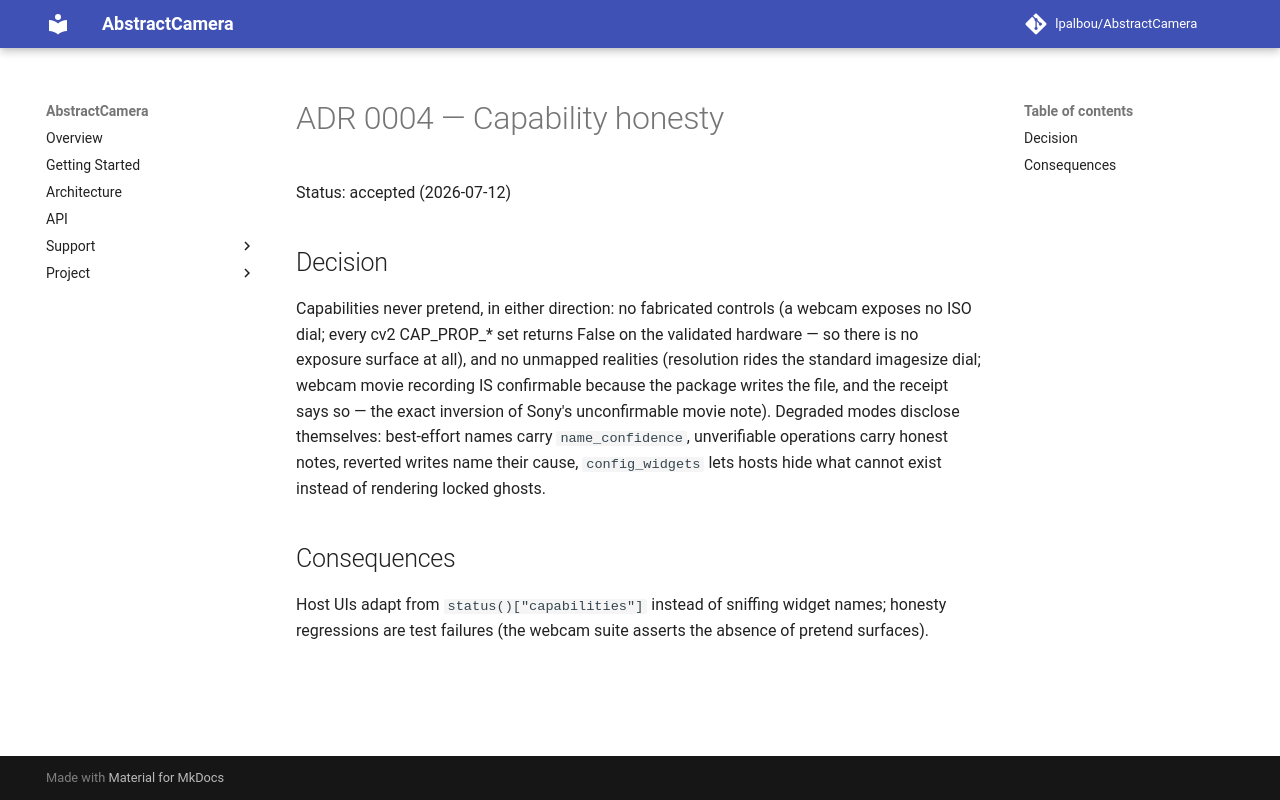

repository: lpalbou/AbstractCamera · page: adr/0004_capability_honesty/index.html · generator: mkdocs

# ADR 0004 — Capability honesty

Status: accepted (2026-07-12)

## Decision

Capabilities never pretend, in either direction: no fabricated controls (a
webcam exposes no ISO dial; every cv2 CAP_PROP_* set returns False on the
validated hardware — so there is no exposure surface at all), and no
unmapped realities (resolution rides the standard imagesize dial; webcam
movie recording IS confirmable because the package writes the file, and the
receipt says so — the exact inversion of Sony's unconfirmable movie note).
Degraded modes disclose themselves: best-effort names carry
`name_confidence`, unverifiable operations carry honest notes, reverted
writes name their cause, `config_widgets` lets hosts hide what cannot exist
instead of rendering locked ghosts.

## Consequences

Host UIs adapt from `status()["capabilities"]` instead of sniffing widget
names; honesty regressions are test failures (the webcam suite asserts the
absence of pretend surfaces).
